Image classification data set "hybrid-database" (EnzoN7/Image-classification-Database on GitHub). Class labels (10): apples, bananas, coconuts, grapes, lemons, limes, mangos, oranges, pineapples, tomatoes.

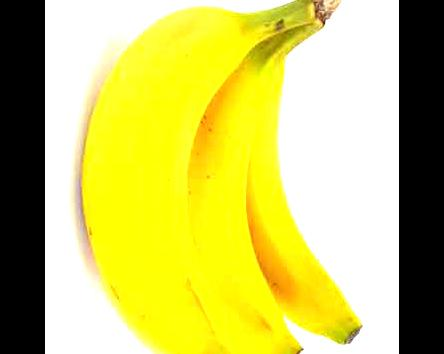
Label: bananas

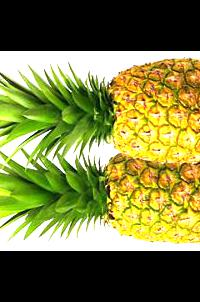
Label: pineapples

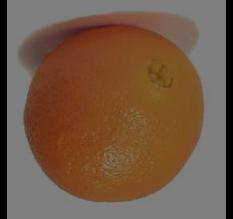
Label: oranges

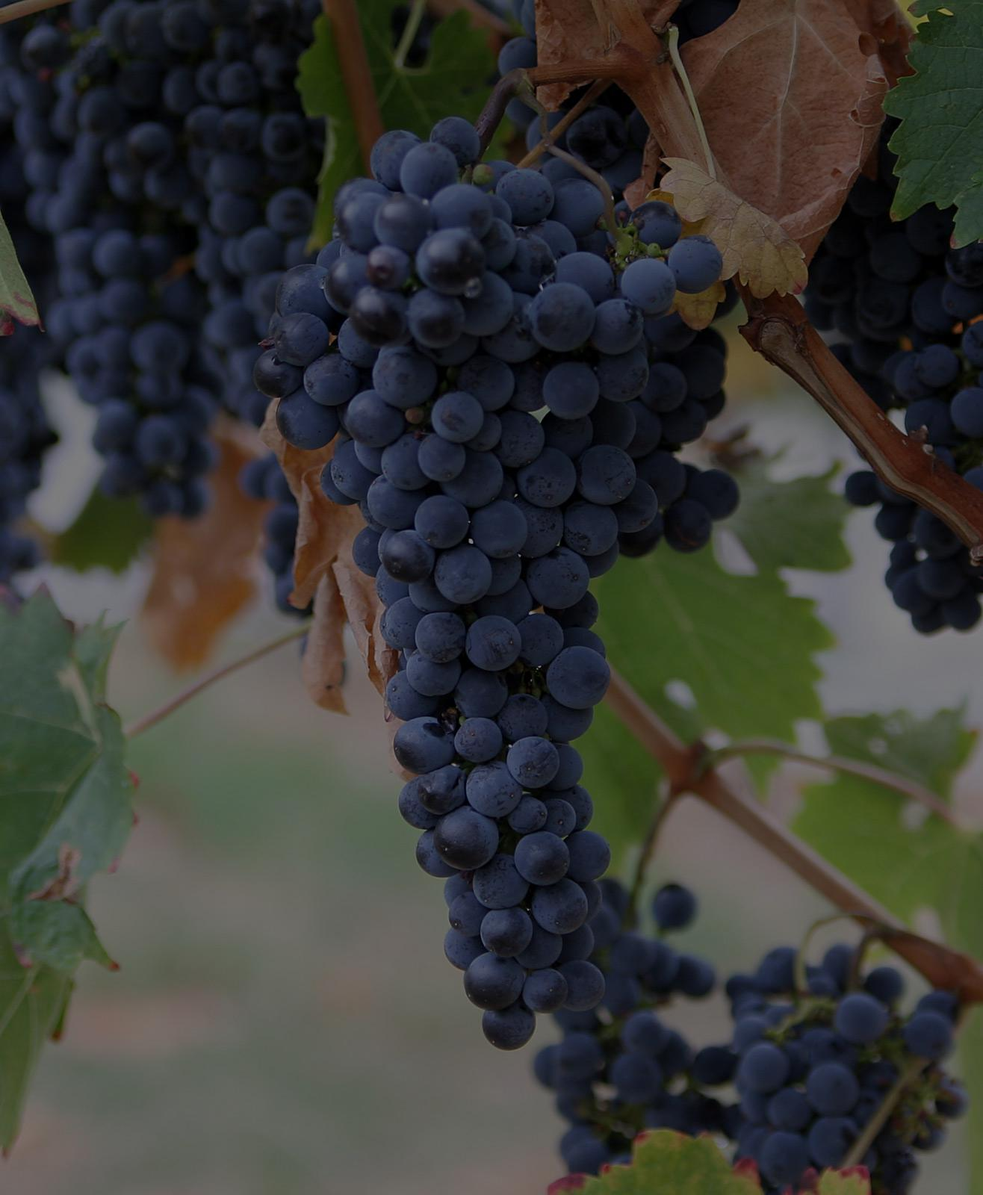
Label: grapes

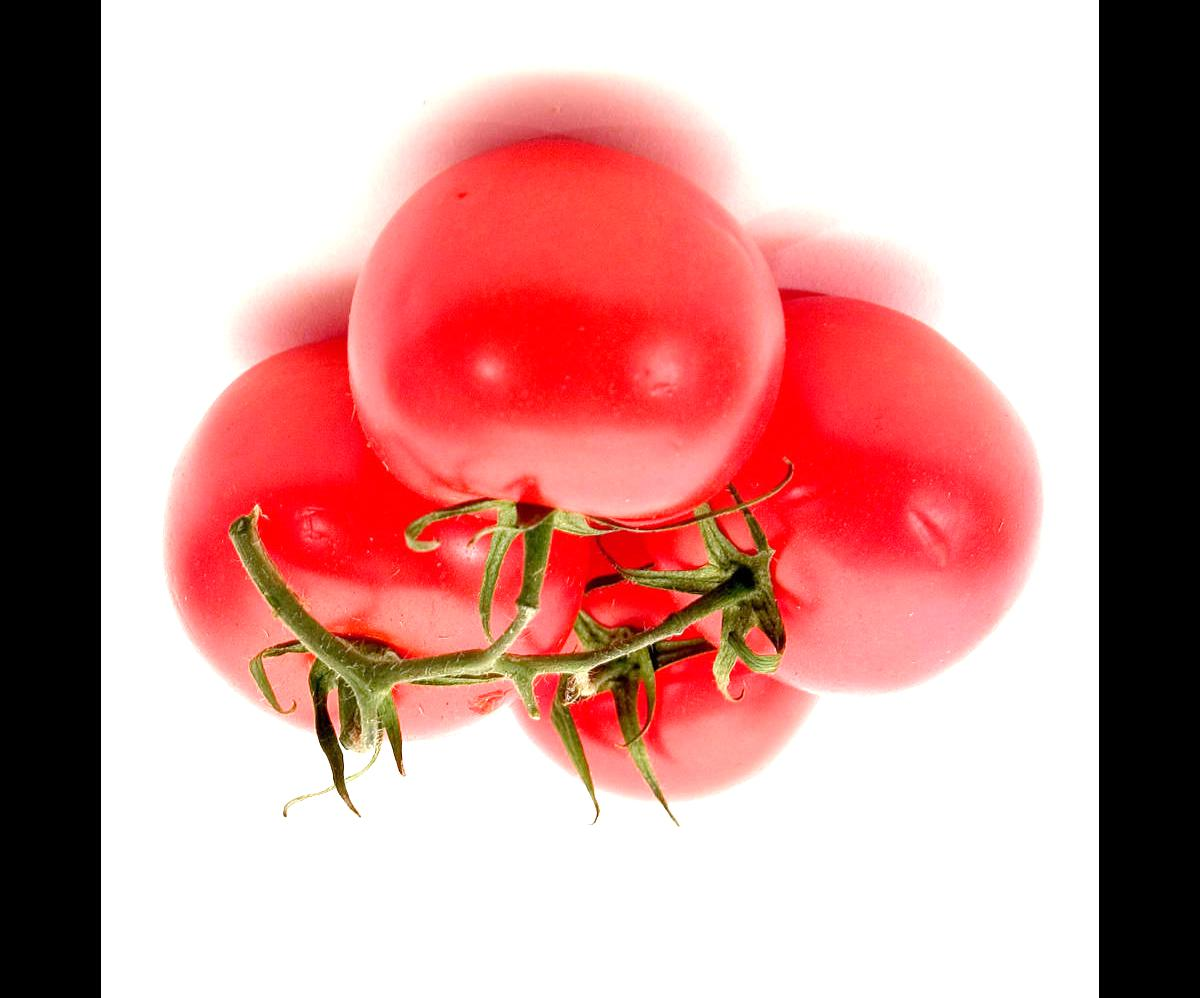
Label: tomatoes

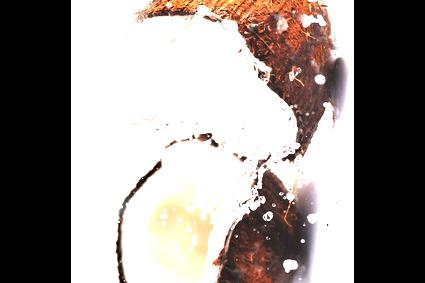
Label: coconuts
